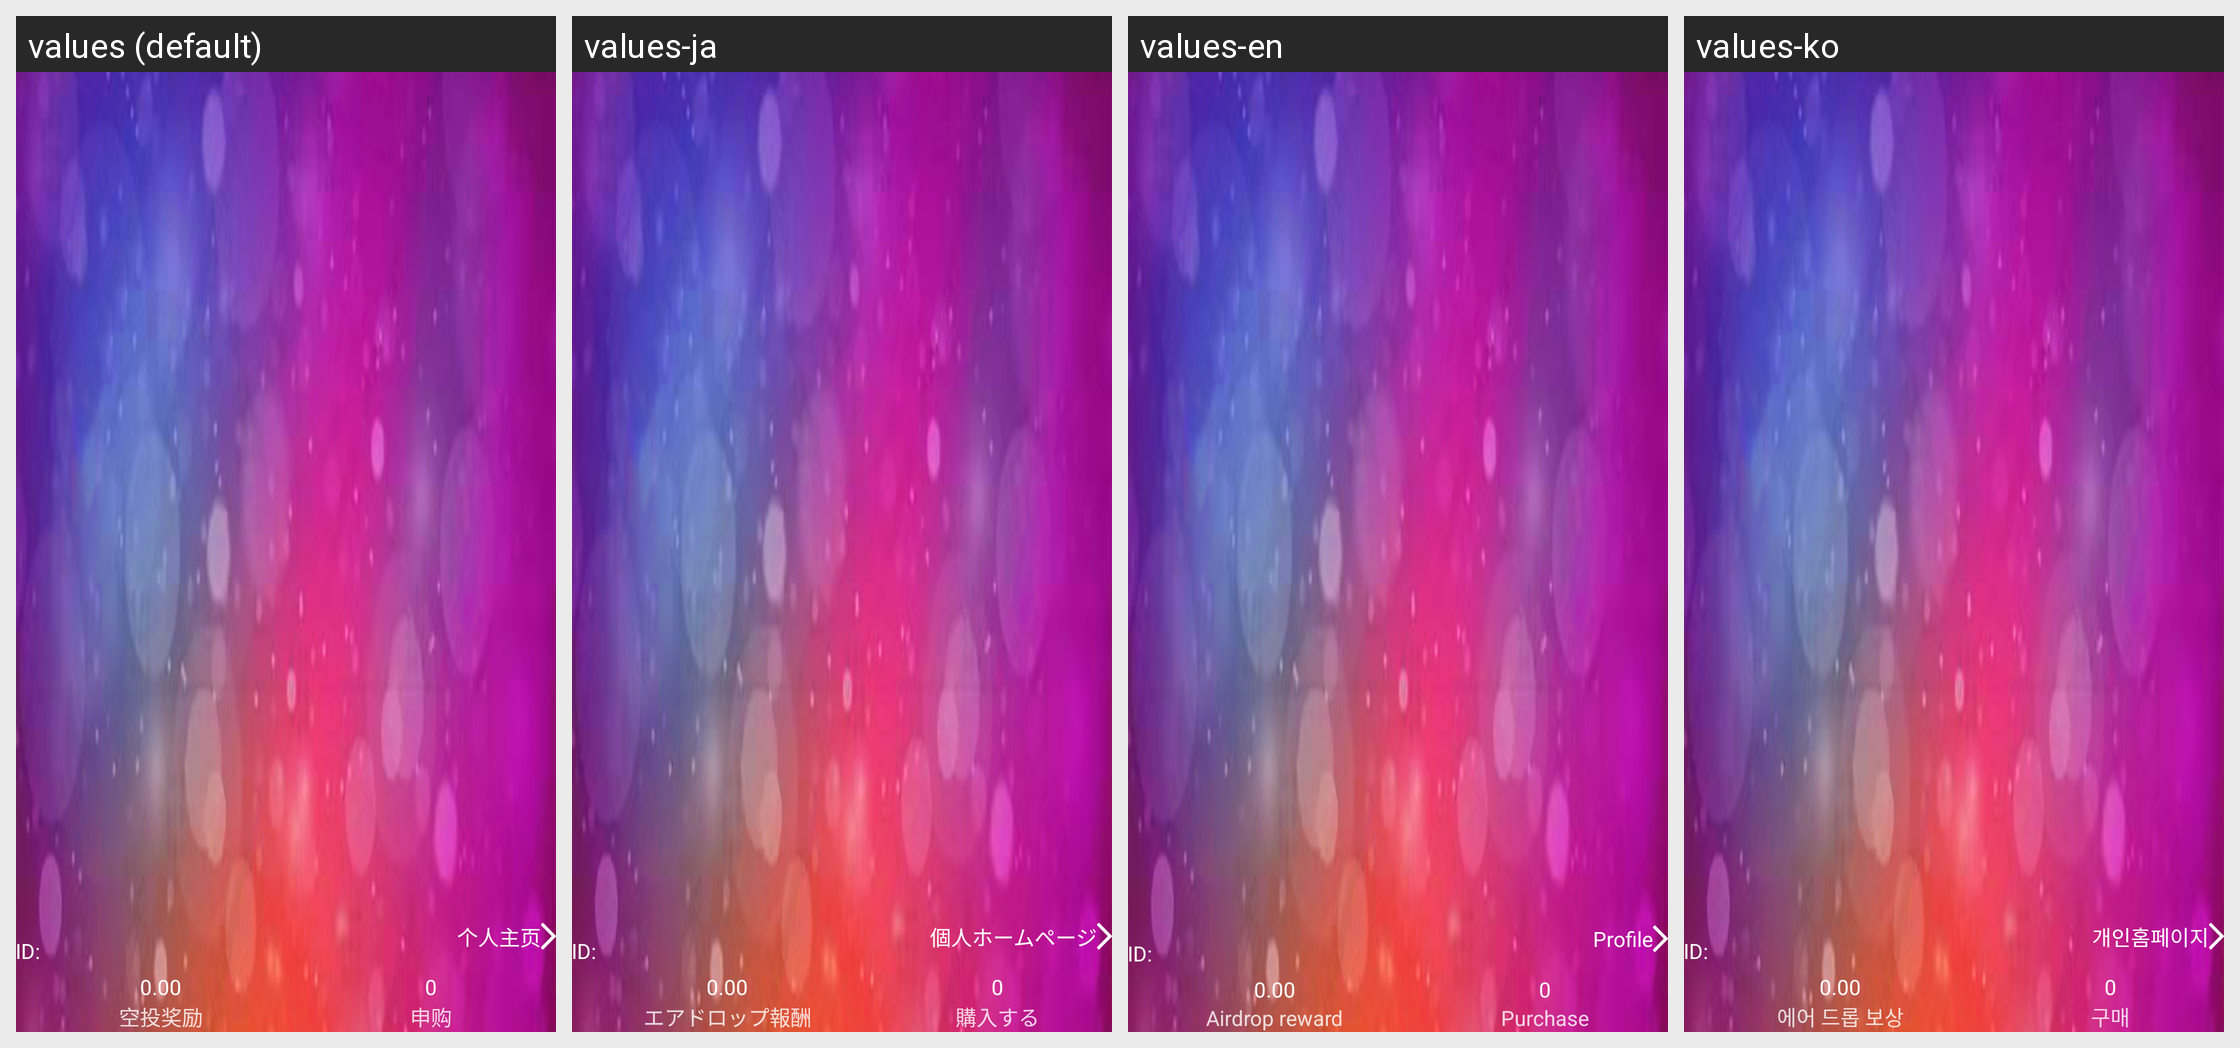

Here is an Android app screen in its default locale and in the app's own translations. Write out the translated-string differences for the strings that appear on this screen.
Android screen res/layout/profile_head_view.xml rendered under 4 locales, left to right: values (default), values-ja, values-en, values-ko. Device: Nexus 5 (rendered at 1080×1920; each locale shown at half size, 540×960, under a caption strip naming it); theme AppTheme.
Strings drawn on this screen, with the default value and each locale's value (text and hints the layout hard-codes, and strings that could not be matched under every locale, appear in the picture but are not listed):

id
  values: ID:
  values-ja: ID:
  values-en: ID:
  values-ko: ID:

person_main_page
  values: 个人主页
  values-ja: 個人ホームページ
  values-en: Profile
  values-ko: 개인홈페이지

airdropLock
  values: 空投奖励
  values-ja: エアドロップ報酬
  values-en: Airdrop reward
  values-ko: 에어 드롭 보상

privatePlacementLockUp
  values: 申购
  values-ja: 購入する
  values-en: Purchase
  values-ko: 구매
